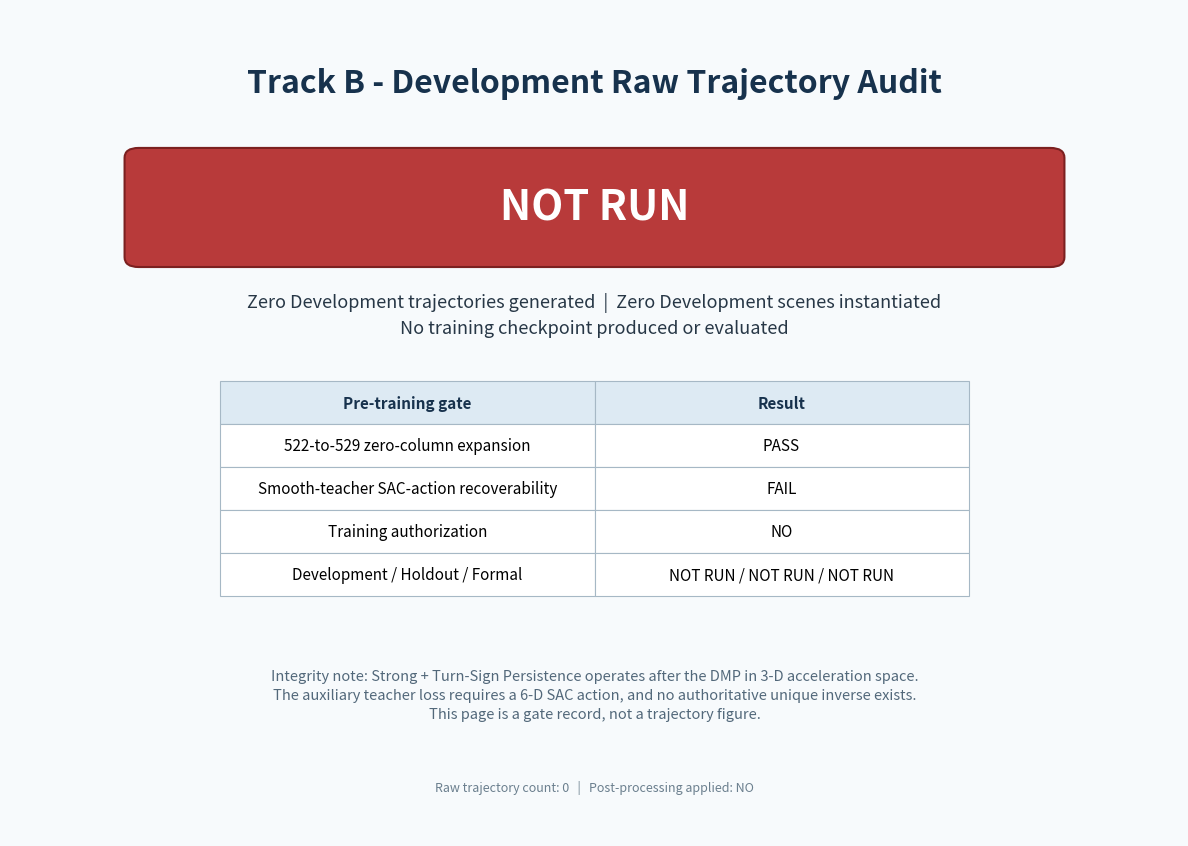

Python code for this plot:
#!/usr/bin/env python3
"""Create the mandatory, data-honest Track-B NOT_RUN audit PDF."""

from __future__ import annotations

import argparse
from pathlib import Path

import matplotlib.pyplot as plt
from matplotlib.patches import FancyBboxPatch


DEFAULT_OUTPUT = Path(
    "artifacts/parallel_zigzag_resolution/20260826_091334/"
    "track_B_learned_turn/TURN_DEV_RAW_TRAJECTORIES.pdf"
)


def main() -> None:
    parser = argparse.ArgumentParser()
    parser.add_argument("--output", type=Path, default=DEFAULT_OUTPUT)
    args = parser.parse_args()
    output = args.output.resolve()
    output.parent.mkdir(parents=True, exist_ok=True)

    fig = plt.figure(figsize=(11.69, 8.27), facecolor="#F7FAFC")
    ax = fig.add_axes([0, 0, 1, 1])
    ax.set_axis_off()
    ax.text(
        0.5, 0.91, "Track B - Development Raw Trajectory Audit",
        ha="center", va="center", fontsize=23, weight="bold", color="#17324D",
    )
    banner = FancyBboxPatch(
        (0.11, 0.70), 0.78, 0.12,
        boxstyle="round,pad=0.012,rounding_size=0.012",
        linewidth=1.5, edgecolor="#7B2020", facecolor="#B83A3A",
        transform=ax.transAxes,
    )
    ax.add_patch(banner)
    ax.text(0.5, 0.76, "NOT RUN", ha="center", va="center", fontsize=30, weight="bold", color="white")
    ax.text(
        0.5, 0.63,
        "Zero Development trajectories generated  |  Zero Development scenes instantiated\n"
        "No training checkpoint produced or evaluated",
        ha="center", va="center", fontsize=13, linespacing=1.5, color="#273746",
    )
    cells = [
        ["Pre-training gate", "Result"],
        ["522-to-529 zero-column expansion", "PASS"],
        ["Smooth-teacher SAC-action recoverability", "FAIL"],
        ["Training authorization", "NO"],
        ["Development / Holdout / Formal", "NOT RUN / NOT RUN / NOT RUN"],
    ]
    table = ax.table(
        cellText=cells, cellLoc="center", bbox=[0.18, 0.29, 0.64, 0.26],
        colWidths=[0.50, 0.50],
    )
    table.auto_set_font_size(False)
    table.set_fontsize(11)
    for (row, _), cell in table.get_celld().items():
        cell.set_edgecolor("#A6B8C5")
        cell.set_linewidth(0.8)
        cell.set_facecolor("#DDEAF3" if row == 0 else "#FFFFFF")
        if row == 0:
            cell.get_text().set_weight("bold")
            cell.get_text().set_color("#17324D")
    ax.text(
        0.5, 0.17,
        "Integrity note: Strong + Turn-Sign Persistence operates after the DMP in 3-D acceleration space.\n"
        "The auxiliary teacher loss requires a 6-D SAC action, and no authoritative unique inverse exists.\n"
        "This page is a gate record, not a trajectory figure.",
        ha="center", va="center", fontsize=10.5, linespacing=1.45, color="#52687A",
    )
    ax.text(
        0.5, 0.055,
        "Raw trajectory count: 0   |   Post-processing applied: NO",
        ha="center", fontsize=9, color="#6B7F8E",
    )
    fig.savefig(output, format="pdf", bbox_inches=None)
    plt.close(fig)
    print(output)


if __name__ == "__main__":
    main()
